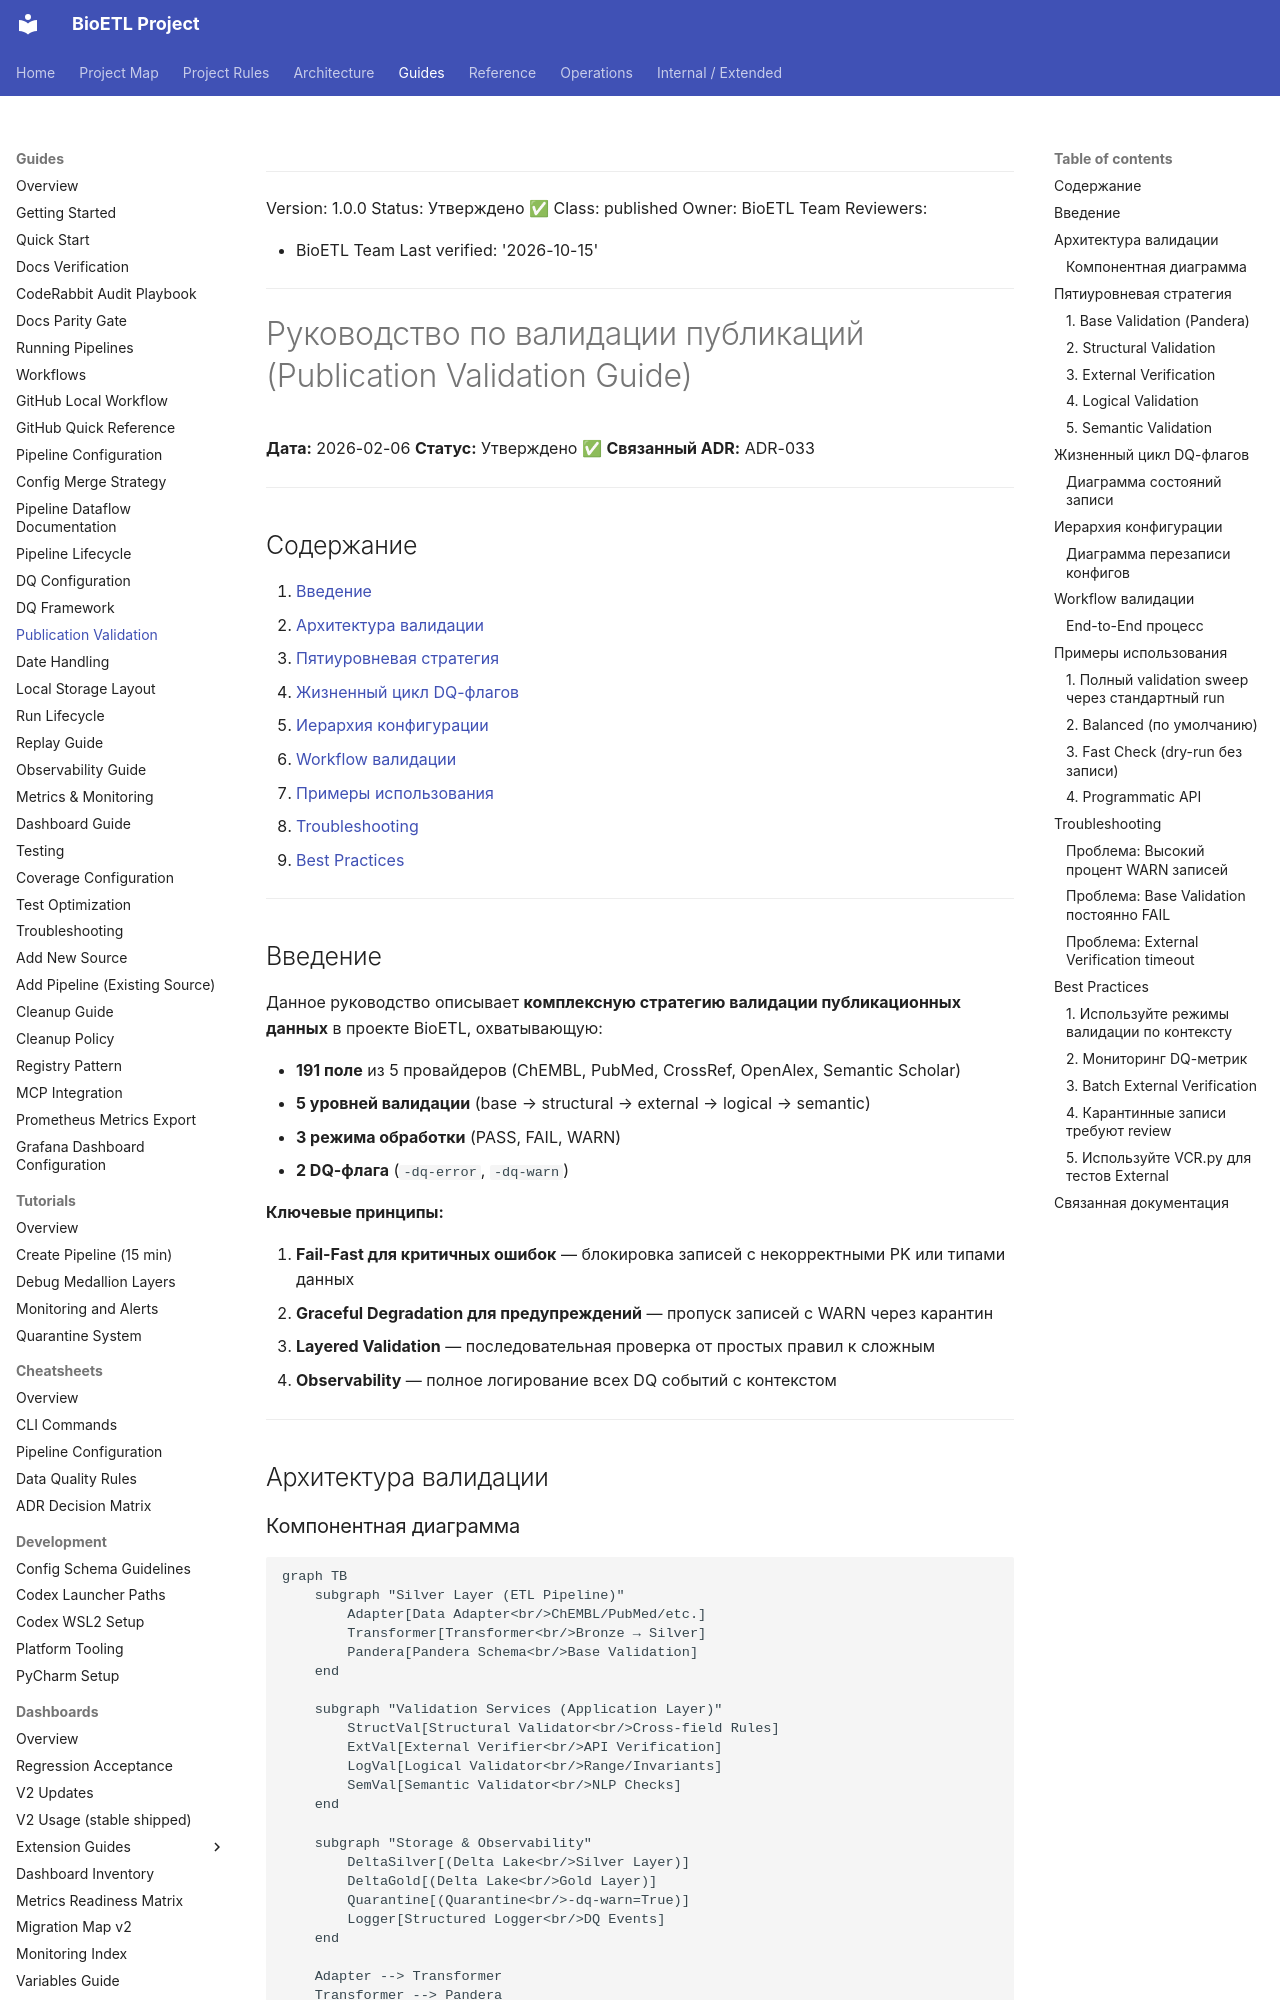

repository: SatoryKono/BioactivityDataAcquisition · page: 03-guides/publication-validation-guide/index.html · generator: mkdocs

______________________________________________________________________

Version: 1.0.0
Status: Утверждено ✅
Class: published
Owner: BioETL Team
Reviewers:

- BioETL Team
  Last verified: '2026-10-15'

______________________________________________________________________

# Руководство по валидации публикаций (Publication Validation Guide)

**Дата:** 2026-02-06
**Статус:** Утверждено ✅
**Связанный ADR:** ADR-033

______________________________________________________________________

## Содержание

1. [Введение](#введение)
1. [Архитектура валидации](#архитектура-валидации)
1. [Пятиуровневая стратегия](#пятиуровневая-стратегия)
1. [Жизненный цикл DQ-флагов](#жизненный-цикл-dq-флагов)
1. [Иерархия конфигурации](#иерархия-конфигурации)
1. [Workflow валидации](#workflow-валидации)
1. [Примеры использования](#примеры-использования)
1. [Troubleshooting](#troubleshooting)
1. [Best Practices](#best-practices)

______________________________________________________________________

## Введение

Данное руководство описывает **комплексную стратегию валидации публикационных данных** в проекте BioETL, охватывающую:

- **191 поле** из 5 провайдеров (ChEMBL, PubMed, CrossRef, OpenAlex, Semantic Scholar)
- **5 уровней валидации** (base → structural → external → logical → semantic)
- **3 режима обработки** (PASS, FAIL, WARN)
- **2 DQ-флага** (`-dq-error`, `-dq-warn`)

**Ключевые принципы:**

1. **Fail-Fast для критичных ошибок** — блокировка записей с некорректными PK или типами данных
1. **Graceful Degradation для предупреждений** — пропуск записей с WARN через карантин
1. **Layered Validation** — последовательная проверка от простых правил к сложным
1. **Observability** — полное логирование всех DQ событий с контекстом

______________________________________________________________________

## Архитектура валидации
